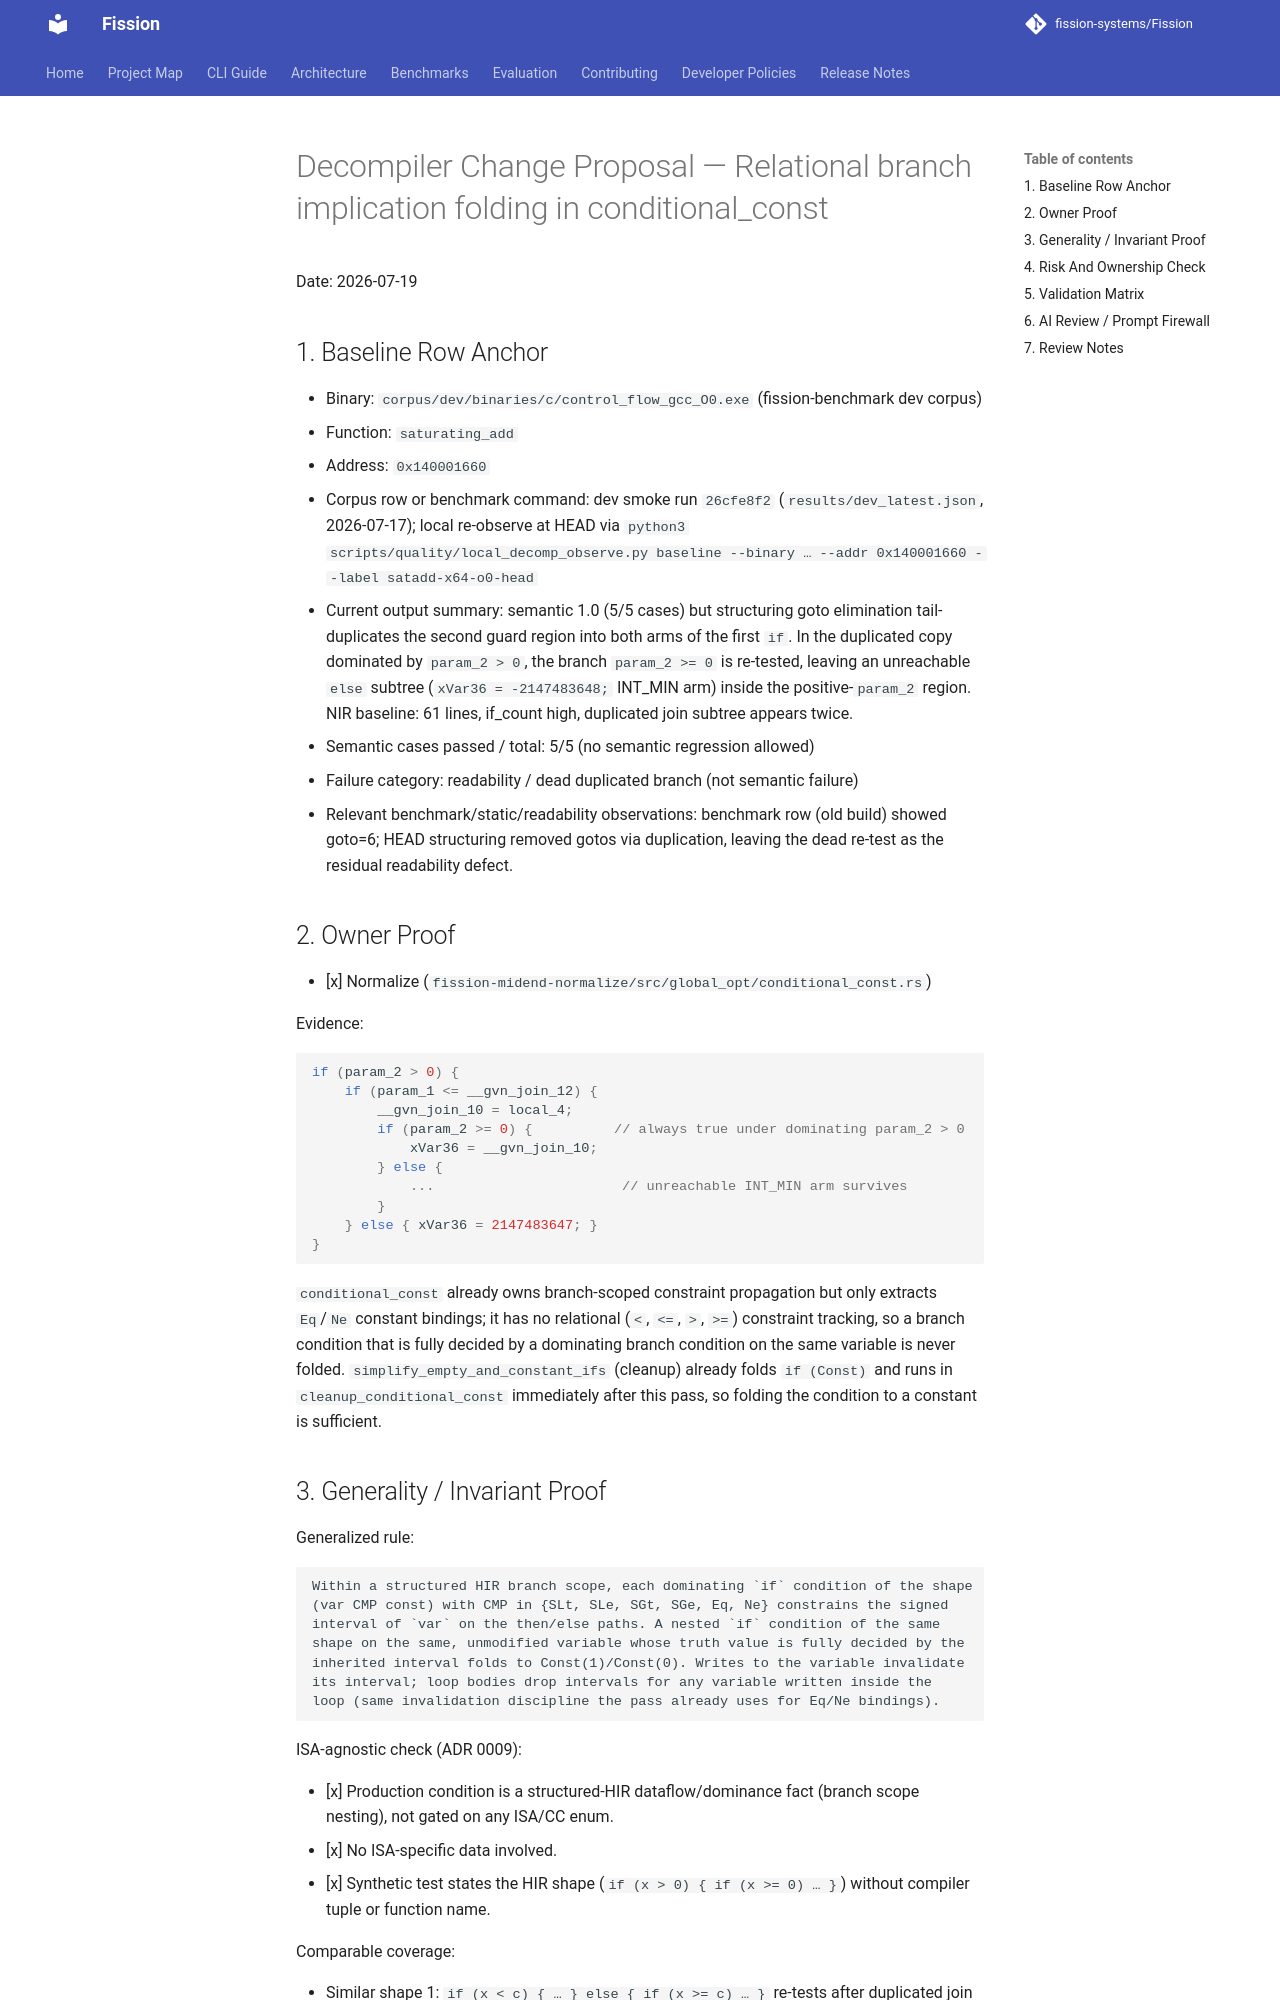

repository: fission-systems/Fission · page: proposals/2026-07-19-relational-branch-implication/index.html · generator: mkdocs

# Decompiler Change Proposal — Relational branch implication folding in conditional_const

Date: 2026-07-19

## 1. Baseline Row Anchor

- Binary: `corpus/dev/binaries/c/control_flow_gcc_O0.exe` (fission-benchmark dev corpus)
- Function: `saturating_add`
- Address: `0x140001660`
- Corpus row or benchmark command: dev smoke run `26cfe8f2` (`results/dev_latest.json`,
  2026-07-17); local re-observe at HEAD via
  `python3 scripts/quality/local_decomp_observe.py baseline --binary … --addr 0x140001660 --label satadd-x64-o0-head`
- Current output summary: semantic 1.0 (5/5 cases) but structuring goto elimination
  tail-duplicates the second guard region into both arms of the first `if`. In the
  duplicated copy dominated by `param_2 > 0`, the branch `param_2 >= 0` is re-tested,
  leaving an unreachable `else` subtree (`xVar36 = -2147483648;` INT_MIN arm) inside
  the positive-`param_2` region. NIR baseline: 61 lines, if_count high, duplicated
  join subtree appears twice.
- Semantic cases passed / total: 5/5 (no semantic regression allowed)
- Failure category: readability / dead duplicated branch (not semantic failure)
- Relevant benchmark/static/readability observations: benchmark row (old build)
  showed goto=6; HEAD structuring removed gotos via duplication, leaving the dead
  re-test as the residual readability defect.

## 2. Owner Proof

- [x] Normalize (`fission-midend-normalize/src/global_opt/conditional_const.rs`)

Evidence:

```c
if (param_2 > 0) {
    if (param_1 <= __gvn_join_12) {
        __gvn_join_10 = local_4;
        if (param_2 >= 0) {          // always true under dominating param_2 > 0
            xVar36 = __gvn_join_10;
        } else {
            ...                       // unreachable INT_MIN arm survives
        }
    } else { xVar36 = 2147483647; }
}
```

`conditional_const` already owns branch-scoped constraint propagation but only
extracts `Eq`/`Ne` constant bindings; it has no relational (`<`, `<=`, `>`, `>=`)
constraint tracking, so a branch condition that is fully decided by a dominating
branch condition on the same variable is never folded. `simplify_empty_and_constant_ifs`
(cleanup) already folds `if (Const)` and runs in `cleanup_conditional_const`
immediately after this pass, so folding the condition to a constant is sufficient.
